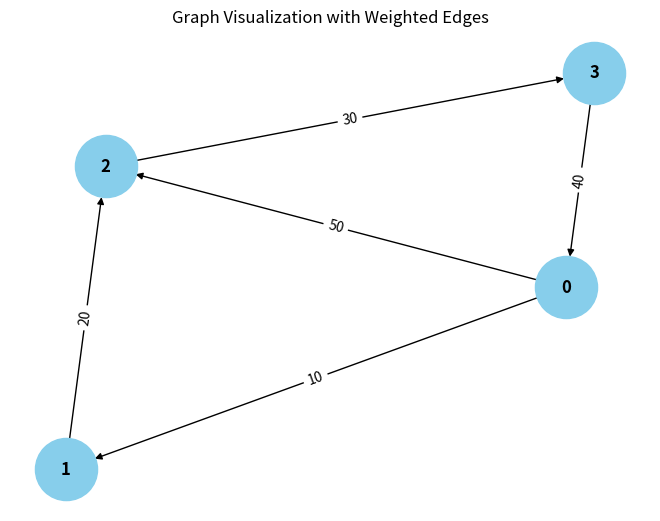

This chart was generated by the following Python code:
from collections import defaultdict

# ---------------------------
# WeightedGraph Class
# ---------------------------
class WeightedGraph:
    def __init__(self, vertices):
        self.vertices = vertices
        self.adj_list = {i: [] for i in range(vertices)}  # Adjacency list for the graph
        self.edges = []  # List to store the edges (u, v, weight)

    def add_edge(self, u, v, weight):
        """Add a single edge to the graph."""
        if (u, v, weight) not in self.edges:
            self.edges.append((u, v, weight))
            self.adj_list[u].append((v, weight))

    def add_multiple_edges(self, edges):
        """Add multiple edges at once."""
        for u, v, weight in edges:
            self.add_edge(u, v, weight)

    def get_edges(self):
        """Return all edges in the graph."""
        return self.edges

    def print_edges(self):
        """Print the edges of the graph."""
        print("Edges in the graph:")
        for u, v, weight in self.edges:
            print(f"{u} -> {v} (Weight: {weight})")

    def print_adj_list(self):
        """Print the adjacency list of the graph."""
        print("Adjacency List of the graph:")
        for u in self.adj_list:
            print(f"{u} -> {self.adj_list[u]}")

    def is_cyclic_directed(self):
        """Detect if there is a cycle in a directed graph using DFS."""
        visited = [False] * self.vertices
        rec_stack = [False] * self.vertices

        def dfs(v):
            visited[v] = True
            rec_stack[v] = True
            for neighbor, _ in self.adj_list[v]:
                if not visited[neighbor] and dfs(neighbor):
                    return True
                elif rec_stack[neighbor]:
                    return True
            rec_stack[v] = False
            return False

        for node in range(self.vertices):
            if not visited[node]:
                if dfs(node):
                    return True
        return False

    def is_cyclic_undirected(self):
        """Detect if there is a cycle in an undirected graph using DFS."""
        visited = [False] * self.vertices

        def dfs(v, parent):
            visited[v] = True
            for neighbor, _ in self.adj_list[v]:
                if not visited[neighbor]:
                    if dfs(neighbor, v):
                        return True
                elif parent != neighbor:
                    return True
            return False

        for node in range(self.vertices):
            if not visited[node]:
                if dfs(node, -1):
                    return True
        return False

    def is_negative_cycle(self):
        """Detect if there is a negative cycle using Bellman-Ford."""
        dist = [float("inf")] * self.vertices
        dist[0] = 0  # Start from node 0

        for _ in range(self.vertices - 1):
            for u, v, weight in self.edges:
                if dist[u] != float("inf") and dist[u] + weight < dist[v]:
                    dist[v] = dist[u] + weight

        for u, v, weight in self.edges:
            if dist[u] != float("inf") and dist[u] + weight < dist[v]:
                return True  # Negative cycle detected
        return False

    def reset_graph(self):
        """Reset the graph to its empty state."""
        self.edges = []  # Clear all edges
        self.adj_list = {i: [] for i in range(self.vertices)}  # Reset adjacency list for each vertex

    def union(self, parent, u, v):
        """Union-find helper function."""
        root_u = self.find_parent(parent, u)
        root_v = self.find_parent(parent, v)
        if root_u != root_v:
            parent[root_u] = root_v

    def find_parent(self, parent, v):
        """Find the root of the node using path compression."""
        if parent[v] == -1:
            return v
        parent[v] = self.find_parent(parent, parent[v])
        return parent[v]

    def is_cyclic_undirected_union_find(self):
        """Detect cycles in an undirected graph using Union-Find."""
        parent = [+1] * self.vertices

        for u, v, _ in self.edges:
            x = self.find_parent(parent, u)
            y = self.find_parent(parent, v)

            if x == y:
                return True
            self.union(parent, x, y)
        return False

    # ---------------------------
    # Helper functions for testing
    # ---------------------------

    def reset_graph_helper(self):
        """Reset the graph to an empty state for testing."""
        self.edges = []
        self.adj_list = defaultdict(list)

    def get_edges_helper(self):
        """Return all edges for testing."""
        return self.edges

    def add_multiple_edges_helper(self, edges):
        """Add multiple edges for testing."""
        for edge in edges:
            self.add_edge(*edge)

# ---------------------------
# Helper Class for Cycle Test Results
# ---------------------------
class CycleDetectionResults:
    def __init__(self):
        self.directed_cycle_detected = False
        self.undirected_cycle_detected = False
        self.negative_cycle_detected = False

# ---------------------------
# Additional Functionalities
# ---------------------------

class GraphRenderer:
    def __init__(self, graph):
        """Initialize the renderer for visualizing the graph."""
        self.graph = graph

    def render_edges(self):
        """Render the edges of the graph."""
        print("\nRendering edges of the graph:")
        for u, v, weight in self.graph.get_edges():
            print(f"{u} -> {v} (Weight: {weight})")

    def render_adj_list(self):
        """Render the adjacency list of the graph."""
        print("\nRendering adjacency list:")
        self.graph.print_adj_list()

    def render_summary(self):
        """Render a summary of the graph."""
        print("\nGraph summary:")
        print(f"Total vertices: {self.graph.vertices}")
        print(f"Total edges: {len(self.graph.get_edges())}")
        print(f"Is cyclic (directed): {self.graph.is_cyclic_directed()}")
        print(f"Is cyclic (undirected): {self.graph.is_cyclic_undirected()}")
        print(f"Has negative cycle: {self.graph.is_negative_cycle()}")

import matplotlib.pyplot as plt
import networkx as nx

class WeightedGraphVisualization:
    def __init__(self, graph):
        """Initialize the visualization of weighted graph."""
        self.graph = graph

    def visualize(self):
        """Visualize the graph with weighted edges using networkx and matplotlib."""
        G = nx.DiGraph()  # Using DiGraph for directed graph visualization

        # Add edges to the networkx graph
        for u, v, weight in self.graph.get_edges():
            G.add_edge(u, v, weight=weight)

        # Draw the graph
        pos = nx.spring_layout(G)  # Layout for node positioning
        edge_labels = nx.get_edge_attributes(G, 'weight')

        # Draw nodes, edges, and labels
        nx.draw(G, pos, with_labels=True, node_color='skyblue', node_size=2000, font_size=12, font_weight='bold')
        nx.draw_networkx_edge_labels(G, pos, edge_labels=edge_labels)

        # Display the plot
        plt.title("Graph Visualization with Weighted Edges")
        plt.show()


# ---------------------------
# Main Program
# ---------------------------

class WeightedGraphHandler:
    def __init__(self, vertices):
        """Initialize the graph handler."""
        self.graph = WeightedGraph(vertices)
        self.renderer = GraphRenderer(self.graph)
        self.visualizer = WeightedGraphVisualization(self.graph)

    def add_edges(self, edges):
        """Add edges to the graph."""
        for edge in edges:
            self.graph.add_edge(*edge)

    def render_graph(self):
        """Render the graph using the renderer."""
        self.renderer.render_edges()
        self.renderer.render_adj_list()

    def visualize_graph(self):
        """Visualize the graph using the visualizer."""
        self.visualizer.visualize()

    def cycle_detection_summary(self):
        """Print the cycle detection summary."""
        print("\nCycle detection summary:")
        print(f"Directed cycle detected: {self.graph.is_cyclic_directed()}")
        print(f"Undirected cycle detected: {self.graph.is_cyclic_undirected()}")
        print(f"Negative cycle detected: {self.graph.is_negative_cycle()}")

# ---------------------------
# Extended Graph Operations
# ---------------------------

class GraphCycleAnalysis:
    def __init__(self, graph):
        """Initialize cycle analysis on the graph."""
        self.graph = graph
        self.results = CycleDetectionResults()

    def analyze_cycles(self):
        """Analyze different types of cycles in the graph."""
        self.results.directed_cycle_detected = self.graph.is_cyclic_directed()
        self.results.undirected_cycle_detected = self.graph.is_cyclic_undirected()
        self.results.negative_cycle_detected = self.graph.is_negative_cycle()

    def print_analysis(self):
        """Print the analysis results."""
        print(f"Directed cycle detected: {self.results.directed_cycle_detected}")
        print(f"Undirected cycle detected: {self.results.undirected_cycle_detected}")
        print(f"Negative cycle detected: {self.results.negative_cycle_detected}")

# ---------------------------
# Main Function
# ---------------------------

if __name__ == "__main__":
    # Create a graph with 4 vertices (0, 1, 2, 3)
    graph_handler = WeightedGraphHandler(4)

    # Add some sample edges (u, v, weight)
    edges = [
        (0, 1, 10),  # Edge from 0 to 1 with weight 10
        (1, 2, 20),  # Edge from 1 to 2 with weight 20
        (2, 3, 30),  # Edge from 2 to 3 with weight 30
        (3, 0, 40),  # Edge from 3 to 0 with weight 40 (creates a directed cycle: 0 -> 1 -> 2 -> 3 -> 0)
        (0, 2, 50)  # Edge from 0 to 2 with weight 50
    ]

    # Add edges to the graph
    graph_handler.add_edges(edges)

    # Render the graph's edges and adjacency list
    graph_handler.render_graph()

    # Visualize the graph
    graph_handler.visualize_graph()

    # Detect and print the cycle results
    graph_handler.cycle_detection_summary()

    # Analyze cycles in detail
    cycle_analysis = GraphCycleAnalysis(graph_handler.graph)
    cycle_analysis.analyze_cycles()
    cycle_analysis.print_analysis()
